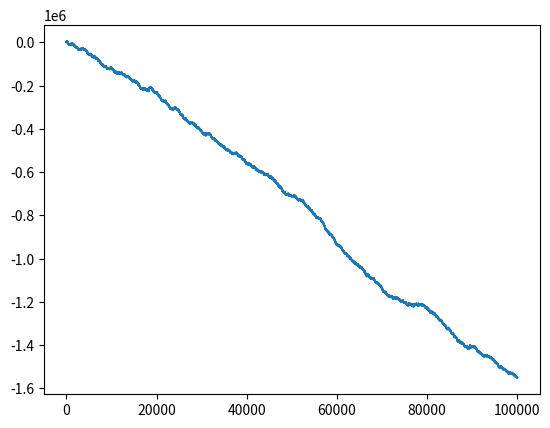

Generate this figure with matplotlib:
import matplotlib.pyplot as plt
import numpy as np
#intitail
def create_deck():
  for i in range(0,13):
    card[i][0]*=num_deck
  if(debug[0]):
    print("start : ",card,"\n")
  return card

#first_draw
def new_draw():
  broker_hand.append(np.random.choice(draw_able)) #broker draw
  card[broker_hand[0]-1][0]-=1 #amount of card in deck -1
  if(card[broker_hand[0]-1][0]==0):draw_able.remove(broker_hand[0]) #if there are no type of that card, 
                                                        #remove it from the card that u can draw

  player_hand.append(np.random.choice(draw_able)) #player draw
  card[player_hand[0]-1][0]-=1 #amount of card in deck -1
  if(card[player_hand[0]-1][0]==0):draw_able.remove(player_hand[0])

  broker_hand.append(np.random.choice(draw_able)) #broker darw
  card[broker_hand[1]-1][0]-=1 #amount of card in deck -1
  if(card[broker_hand[1]-1][0]==0):draw_able.remove(broker_hand[1])
  value[0]=card[broker_hand[0]-1][1]+card[broker_hand[1]-1][1] #value of card in hand
  value[0]%=10

  player_hand.append(np.random.choice(draw_able)) #player draw
  card[player_hand[1]-1][0]-=1
  if(card[player_hand[1]-1][0]==0):draw_able.remove(player_hand[1])
  value[1]=card[player_hand[0]-1][1]+card[player_hand[1]-1][1]
  value[1]%=10
  if(debug[1]): #print debug
    print("=============================================")
    print("hand player: ",player_hand)
    print("card left",card)
    print("value player : ",value[1])
    print("hand broker: ",broker_hand)
    print("card left",card)
    print("value broker : ",value[0])

#second draw

def broker_draw():
  broker_hand.append(np.random.choice(draw_able)) #broker_hand draw
  card[broker_hand[2]-1][0]-=1 #amount of card in deck -1
  if(card[broker_hand[2]-1][0]==0):draw_able.remove(broker_hand[2]) #if there are no type of that card, 
                                                        #remove it from the card that u can draw
  value[0]+=card[broker_hand[2]-1][1] #update the value of card in hand of broker
  value[0]%=10
  if(debug[2]): #print debug
    print(">>><<<\nbroker draw again")                                                     
    print("broker_hand: ",broker_hand)
    print("card left",card)
    print("value broker : ",value[0])
    print(">>><<<") 

def player_draw():
  player_hand.append(np.random.choice(draw_able)) #broker_hand draw
  card[player_hand[2]-1][0]-=1 #amount of card in deck -1
  if(card[player_hand[2]-1][0]==0):draw_able.remove(player_hand[2]) #if there are no type of that card, 
                                                        #remove it from the card that u can draw
  value[1]+=card[player_hand[2]-1][1] #update the value of card in hand of player
  value[1]%=10 
  if(debug[2]): #print debug
    print(">>><<<\nplayer draw again")    
    print("player_hand: ",player_hand)
    print("card left",card)
    print("value player : ",value[1]) 
    print(">>><<<")            

  #check bet
def check(bet):
  type_print=0
  
  if(type_bet == 1): #bet player
    if(value[0]<value[1]): #player win
      status[0]+=1
      type_print=1
      money[0]+=bet*1
    if(value[0]>value[1]):#broker win
      status[1]+=1
      type_print=2
      money[0]-=bet*1
    if(value[0]==value[1]):#tiesum
      status[2]+=1
      type_print=3  
      money[0]-=bet*1

  if(type_bet == 2): #bet broker
    if(value[0]<value[1]): #player win
      status[0]+=1
      type_print=1
      money[0]-=bet*1
    if(value[0]>value[1]):#broker win
      status[1]+=1
      type_print=2
      money[0]+=bet*0.95
    if(value[0]==value[1]):#tiesum
      status[2]+=1
      type_print=3  
      money[0]-=bet*1
 
  if(type_bet == 3): #bet tiesum
    if(value[0]<value[1]): #player win
      status[0]+=1
      type_print=1
      money[0]-=bet*1
    if(value[0]>value[1]):#broker win
      status[1]+=1
      type_print=2
      money[0]-=bet*1
    if(value[0]==value[1]):#tiesum
      status[2]+=1
      type_print=3  
      money[0]+=bet*8

  if(type_bet == 4):  #bet tie2
    if(value[0]<value[1]): #player win
      status[0]+=1
      type_print=1
      money[0]-=bet*1
    if(value[0]>value[1]):#broker win
      status[1]+=1
      type_print=2
      money[0]-=bet*1
    if(value[0]==value[1] and value[1]!=2):#tiesum
      status[2]+=1
      type_print=3  
      money[0]-=bet*1
    if(value[0]==value[1] and value[1]==2):#tie2
      status[4]+=1
      type_print=3  
      money[0]+=bet*220

  if(type_bet == 5):  #bet pair player
    if(player_hand[0]==player_hand[1]):
      status[5]+=1  
      money[0]+=bet*11
    if(player_hand[0]!=player_hand[1]):
      if(value[0]<value[1]): #player win
        status[0]+=1
        money[0]-=bet*1
      if(value[0]>value[1]):#broker win
        status[1]+=1
        money[0]-=bet*1
      if(value[0]==value[1] and value[1]!=2):#tiesum
        status[2]+=1 
        money[0]-=bet*1
      if(value[0]==value[1] and value[1]==2):#tie2
        status[4]+=1  
        money[0]-=bet*1

  if(type_bet == 6):  #bet pair broker
    if(broker_hand[0]==broker_hand[1]):
      status[6]+=1  
      money[0]+=bet*11
    if(broker_hand[0]!=broker_hand[1]):
      if(value[0]<value[1]): #player win
        status[0]+=1
        money[0]-=bet*1
      if(value[0]>value[1]):#broker win
        status[1]+=1
        money[0]-=bet*1
      if(value[0]==value[1] and value[1]!=2):#tiesum
        status[2]+=1 
        money[0]-=bet*1
      if(value[0]==value[1] and value[1]==2):#tie2
        status[4]+=1  
        money[0]-=bet*1

  if(type_bet == 7):  #bet perfect pair
    if(broker_hand[0]==broker_hand[1] and (player_hand[0]==player_hand[1])):
      status[7]+=1  
      money[0]+=bet*25
    if(broker_hand[0]!=broker_hand[1] or player_hand[0]!=player_hand[1]):
      if(value[0]<value[1]): #player win
        status[0]+=1
        money[0]-=bet*1
      if(value[0]>value[1]):#broker win
        status[1]+=1
        money[0]-=bet*1
      if(value[0]==value[1] and value[1]!=2):#tiesum
        status[2]+=1 
        money[0]-=bet*1
      if(value[0]==value[1] and value[1]==2):#tie2
        status[4]+=1  
        money[0]-=bet*1

  if(type_bet == 8):  #bet high
    if(np.size(player_hand)==3 or np.size(broker_hand)==3):
      status[8]+=1  
      money[0]+=bet*0.54
    if(np.size(player_hand)==2 and np.size(broker_hand)==2):
      if(value[0]<value[1]): #player win
        status[0]+=1
        money[0]-=bet*1
      if(value[0]>value[1]):#broker win
        status[1]+=1
        money[0]-=bet*1
      if(value[0]==value[1] and value[1]!=2):#tiesum
        status[2]+=1 
        money[0]-=bet*1
      if(value[0]==value[1] and value[1]==2):#tie2
        status[4]+=1  
        money[0]-=bet*1

  if(type_bet == 9):  #bet low
    if(np.size(player_hand)==2 and np.size(broker_hand)==2):
      status[9]+=1  
      money[0]+=bet*1.5
    if(np.size(player_hand)==3 or np.size(broker_hand)==3):
      if(value[0]<value[1]): #player win
        status[0]+=1
        money[0]-=bet*1
      if(value[0]>value[1]):#broker win
        status[1]+=1
        money[0]-=bet*1
      if(value[0]==value[1] and value[1]!=2):#tiesum
        status[2]+=1 
        money[0]-=bet*1
      if(value[0]==value[1] and value[1]==2):#tie2
        status[4]+=1  
        money[0]-=bet*1

  times[0]+=1
  if(draw_able==[] and money[0]!=money[1]):
    type_print=4
    
  
  if(debug[3]):
    print("broker vs player :",value)
    if (type_print==1) : print("player win , money : ",money[0]) 
    if (type_print==2) : print("broker win , money : ",money[0])
    if (type_print==3) : print("tie , money : ",money[0])
    if (type_print==4) : print("---------deck out---------")
    print("")  


#reset
def reset_hand():
  broker_hand.clear()
  player_hand.clear()
  value[0]=0
  value[1]=0     


#check_deck
def check_deck():
  sum=0 #sum of card left
  for i in range(0,13):
    sum+=card[i][0]
  if(sum<7):
    draw_able.clear()
    for i in range(0,13):
      card[i][0]=4*num_deck
      draw_able.append(i+1)
  return 1

#check_money
def check_money():
  if(money[0]!=0 and money[0]!=money[1]):
    return 1
  return 0

#check_time
def check_times():
  if(times[0]!=times_limit):
    return 1
  return 0                 

#condition_draw
def condition_draw():
  #condition player draw
  if(value[1]==8 or value[1]==9):  #player got 8-9
    return
  if(value[0]==8 or value[0]==9):  #broker got 8-9
    return

  if(value[1]>=0 and value[1]<=5): #player got 0-5
    player_draw()
  #condition broker draw
  if(value[0]==7): #broker got 7
      return
  if(value[0]>=0 and value[0]<=2): #broker got 0-2
      broker_draw()
      return 

  if(np.size(player_hand)==3):

    if(value[0]==3): 
      if(card[player_hand[2]-1][1]==8):
        return
      else: 
        broker_draw()
        return
    
    if(value[0]==4):
      if(card[player_hand[2]-1][1]==1 or card[player_hand[2]-1][1]==0 or card[player_hand[2]-1][1]==8 or card[player_hand[2]-1][1]==9):
        return
      else: 
        broker_draw()
        return

    if(value[0]==5):
      if(card[player_hand[2]-1][1]==4 or card[player_hand[2]-1][1]==5 or card[player_hand[2]-1][1]==6 or card[player_hand[2]-1][1]==7):
        broker_draw()
        return
      else: 
        return

    if(value[0]==6):
      if(card[player_hand[2]-1][1]==6 or card[player_hand[2]-1][1]==7):
        broker_draw()
        return
      else: 
        return

def expected_value(type_bet):
    """Calculate the expected value of a baccarat bet."""
    commission = 0
    if type_bet == 1:  # Player bet
        probability = status[0]/times_limit
        payout = 1
    elif type_bet == 2:  # Banker bet
        probability = status[1]/times_limit
        payout = 0.95
    elif type_bet == 3:  # Tie with sum of 8:1
        probability = status[2]/times_limit
        payout = 8
    elif type_bet == 4:  # Tie with 2 points:1
        probability = status[4]/times_limit
        payout = 220
    elif type_bet == 5:  # bet player pair
        probability = status[5]/times_limit
        payout = 11
    elif type_bet == 6:  # bet broker pair
        probability = status[6]/times_limit
        payout = 11
    elif type_bet == 7:  # bet broker pair
        probability = status[7]/times_limit
        payout = 25
    elif type_bet == 8:  # bet broker pair
        probability = status[8]/times_limit
        payout = 0.54
    elif type_bet == 9:  # bet broker pair
        probability = status[9]/times_limit
        payout = 1.5

    else:
        raise ValueError("Invalid bet type")
    
    # Calculate the expected value
    expected_value = (probability * payout) - (1 - probability) * (1 - commission)
    status[3] = expected_value
    probabilitymain[0] = probability
    return (expected_value,probability)


money=[1000,1500] #money[0]=money now ,money[1]=the end point #relate with check_money()
money_graph=[]
bet=100 #cost of each bet
type_bet = 3 #type of bet 1=player 2=broker 3=tiewithsum 4=tiewith2point 5=playerpair 6=brokerpair 7=perfectpair 8=high 9=low
times_limit=100000 #relate with check_times()
status=[0,0,0,0,0,0,0,0,0,0,0,0] #win(of player) lose tie # 0=win 1=lose 2=tie 3=expected value 4=tie2 5=playerpair 6=brokerpair 7=perfectpair 8 =high 9=low
times =[0] #times
probabilitymain = [0]
value=[0,0] #value of hand each times,u will see it when draw already,value[0]=value of broker ,value[1]=value of player
broker_hand=[] #card in hand1 in term of address 
player_hand=[] #card in hand2 in term of address 
num_deck=1#amount of deck
card=[[4,1,1],[4,2,2],[4,3,3],[4,4,4],[4,5,5],[4,6,6],
      [4,7,7],[4,8,8],[4,9,9],[4,0,10],[4,0,11],[4,12],[4,0,13]]
      #[amount of card,value]
draw_able=[1,2,3,4,5,6,7,8,9,10,11,12,13] #types of card u still can draw
debug=[0,0,0,0] #1=on,2=off [0]start_card [1]new_draw [2]second draw [3]status and money left

card=create_deck()
while(check_times() and check_deck()): #dont delete check_deck() but can delete other check
  new_draw()
  condition_draw()
  check(bet)
  money_graph.append(money[0])
  reset_hand()
  expected_value(type_bet)
print("win :",status[0],",lose :",status[1],",times :",times[0],"\n",
      ",tie :",status[2],",tie 2:",status[4],",pair player :",status[5],",pair broker :",status[6],",perfect pair :",status[7],",high :",status[8],",low :",status[9],"\n",
      ",money :",money[0],',probability :',probabilitymain[0],',expected value :',status[3])
plt.plot(money_graph)
plt.show()